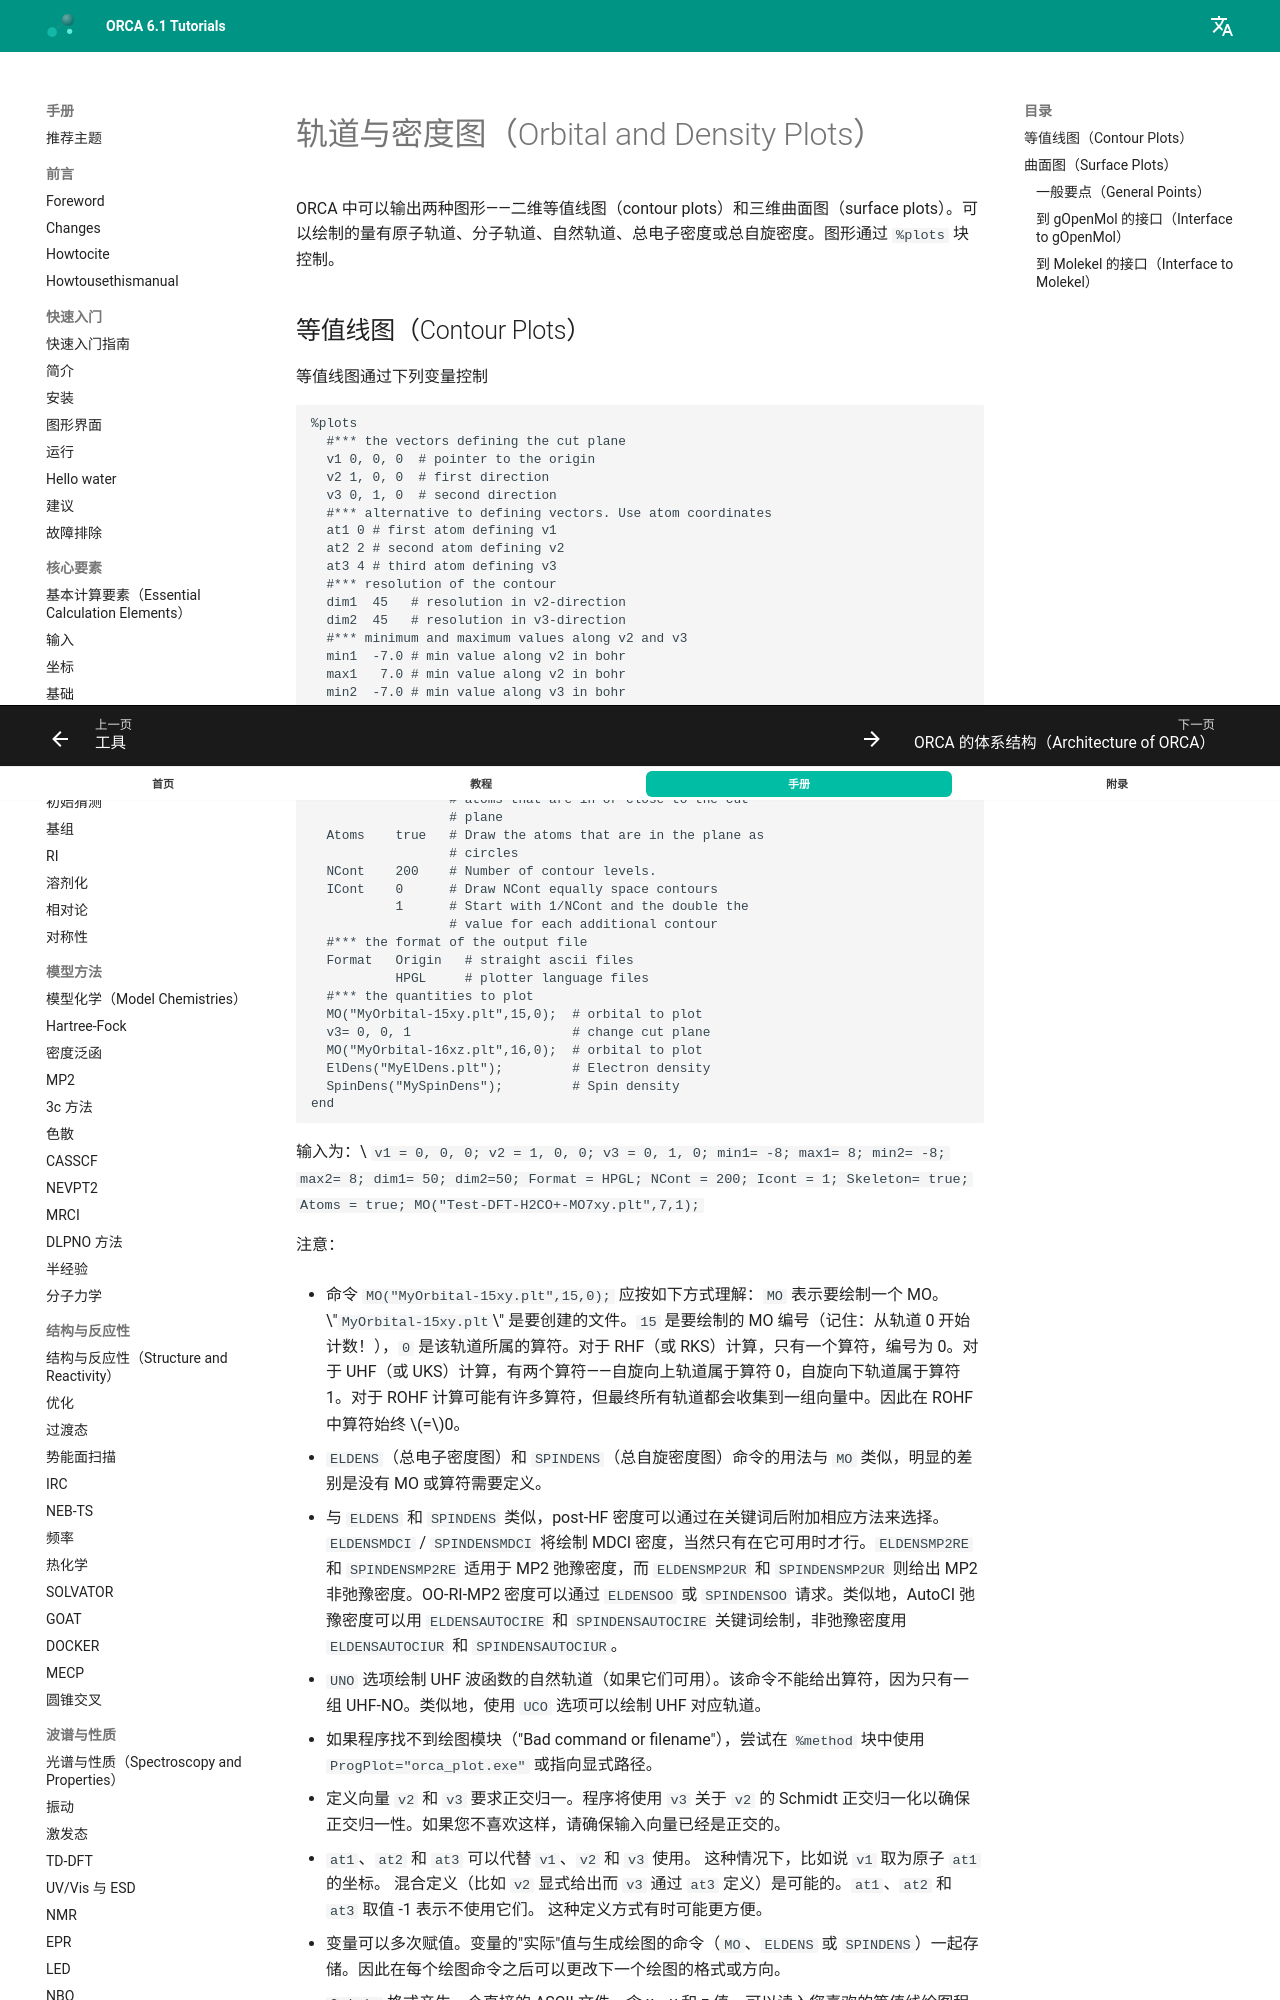

repository: wxyhgk/orca-docs · page: zh/manual/contents/utilitiesvisualization/plots/index.html · generator: mkdocs

<a id="sec:utilities.plots"></a>
# 轨道与密度图（Orbital and Density Plots）

ORCA 中可以输出两种图形——二维等值线图（contour plots）和三维曲面图（surface plots）。可以绘制的量有原子轨道、分子轨道、自然轨道、总电子密度或总自旋密度。图形通过 `%plots` 块控制。

<a id="sec:utilities.plots.contour"></a>
## 等值线图（Contour Plots）

等值线图通过下列变量控制

```orca
%plots
  #*** the vectors defining the cut plane
  v1 0, 0, 0  # pointer to the origin
  v2 1, 0, 0  # first direction
  v3 0, 1, 0  # second direction
  #*** alternative to defining vectors. Use atom coordinates
  at1 0 # first atom defining v1
  at2 2 # second atom defining v2
  at3 4 # third atom defining v3
  #*** resolution of the contour
  dim1  45   # resolution in v2-direction
  dim2  45   # resolution in v3-direction
  #*** minimum and maximum values along v2 and v3
  min1  -7.0 # min value along v2 in bohr
  max1   7.0 # min value along v2 in bohr
  min2  -7.0 # min value along v3 in bohr
  max2   7.0 # max value along v3 in bohr
  #***
  UseCol   true   # Use color in the plot (blue=positive,
                  # red=negative)
  Skeleton true   # Draw Skeleton of the molecule of those
                  # atoms that are in or close to the cut
                  # plane
  Atoms    true   # Draw the atoms that are in the plane as
                  # circles
  NCont    200    # Number of contour levels.
  ICont    0      # Draw NCont equally space contours
           1      # Start with 1/NCont and the double the 
                  # value for each additional contour
  #*** the format of the output file
  Format   Origin   # straight ascii files
           HPGL     # plotter language files 
  #*** the quantities to plot
  MO("MyOrbital-15xy.plt",15,0);  # orbital to plot
  v3= 0, 0, 1                     # change cut plane
  MO("MyOrbital-16xz.plt",16,0);  # orbital to plot
  ElDens("MyElDens.plt");         # Electron density
  SpinDens("MySpinDens");         # Spin density
end
```

<a id="fig:738"></a>

输入为：\
`v1 = 0, 0, 0; v2 = 1, 0, 0; v3 = 0, 1, 0; min1= -8; max1= 8; min2= -8; max2= 8; dim1= 50; dim2=50; Format = HPGL; NCont = 200; Icont = 1; Skeleton= true; Atoms = true; MO("Test-DFT-H2CO+-MO7xy.plt",7,1);`

注意：

-   命令 `MO("MyOrbital-15xy.plt",15,0);` 应按如下方式理解：`MO` 表示要绘制一个 MO。
    \"`MyOrbital-15xy.plt`\" 是要创建的文件。`15` 是要绘制的 MO 编号（记住：从轨道 0 开始计数！），`0` 是该轨道所属的算符。对于 RHF（或 RKS）计算，只有一个算符，编号为 0。对于 UHF（或 UKS）计算，有两个算符——自旋向上轨道属于算符 0，自旋向下轨道属于算符 1。对于 ROHF 计算可能有许多算符，但最终所有轨道都会收集到一组向量中。因此在 ROHF 中算符始终 $=$0。

-   `ELDENS`（总电子密度图）和 `SPINDENS`（总自旋密度图）命令的用法与 `MO` 类似，明显的差别是没有 MO 或算符需要定义。

-   与 `ELDENS` 和 `SPINDENS` 类似，post-HF 密度可以通过在关键词后附加相应方法来选择。
    `ELDENSMDCI` / `SPINDENSMDCI` 将绘制 MDCI 密度，当然只有在它可用时才行。`ELDENSMP2RE` 和 `SPINDENSMP2RE` 适用于 MP2 弛豫密度，而 `ELDENSMP2UR` 和 `SPINDENSMP2UR` 则给出 MP2 非弛豫密度。OO-RI-MP2 密度可以通过 `ELDENSOO` 或 `SPINDENSOO` 请求。类似地，AutoCI 弛豫密度可以用 `ELDENSAUTOCIRE` 和 `SPINDENSAUTOCIRE` 关键词绘制，非弛豫密度用 `ELDENSAUTOCIUR` 和 `SPINDENSAUTOCIUR`。

-   `UNO` 选项绘制 UHF 波函数的自然轨道（如果它们可用）。该命令不能给出算符，因为只有一组 UHF-NO。类似地，使用 `UCO` 选项可以绘制 UHF 对应轨道。

-   如果程序找不到绘图模块（"Bad command or filename"），尝试在 `%method` 块中使用 `ProgPlot="orca_plot.exe"` 或指向显式路径。

-   定义向量 `v2` 和 `v3` 要求正交归一。程序将使用 `v3` 关于 `v2` 的 Schmidt 正交归一化以确保正交归一性。如果您不喜欢这样，请确保输入向量已经是正交的。

-   `at1`、`at2` 和 `at3` 可以代替 `v1`、`v2` 和 `v3` 使用。
    这种情况下，比如说 `v1` 取为原子 `at1` 的坐标。
    混合定义（比如 `v2` 显式给出而 `v3` 通过 `at3` 定义）是可能的。`at1`、`at2` 和 `at3` 取值 -1 表示不使用它们。
    这种定义方式有时可能更方便。

-   变量可以多次赋值。变量的"实际"值与生成绘图的命令（`MO`、`ELDENS` 或 `SPINDENS`）一起存储。因此在每个绘图命令之后可以更改下一个绘图的格式或方向。

-   `Origin` 格式产生一个直接的 ASCII 文件，含 x、y 和 z 值，可以读入您喜欢的等值线绘图程序，或者您可以写一个小程序读取这类文件并将其转换为您觉得更合适的任何格式。

-   我通常用 Word for Windows 打开 `HPGL` 文件，看起来工作良好。双击图形可以修改线宽等。由于某种我不清楚的原因，一些图形程序不喜欢 ORCA 产生的 HPGL 代码。如果您是 HPGL 专家并有建议——请告诉我。

<a id="sec:utilities.plots.surface"></a>
## 曲面图（Surface Plots）

<a id="sec:utilities.plots.surface.general"></a>
